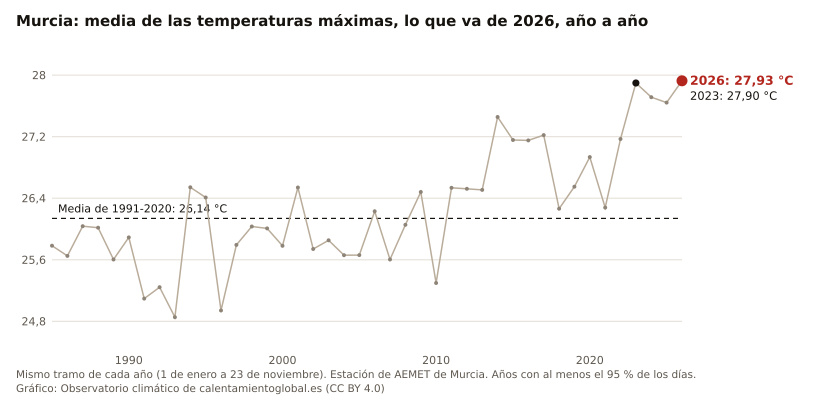

Values plotted in this chart, from the file beside it:
anio, valor, unidad
2026, 27.93, °C
2025, 27.64, °C
2024, 27.71, °C
2023, 27.90, °C
2022, 27.17, °C
2021, 26.28, °C
2020, 26.93, °C
2019, 26.55, °C
2018, 26.26, °C
2017, 27.22, °C
2016, 27.15, °C
2015, 27.16, °C
2014, 27.46, °C
2013, 26.51, °C
2012, 26.52, °C
2011, 26.54, °C
2010, 25.30, °C
2009, 26.48, °C
2008, 26.06, °C
2007, 25.60, °C
2006, 26.23, °C
2005, 25.66, °C
2004, 25.66, °C
2003, 25.85, °C
2002, 25.74, °C
2001, 26.54, °C
2000, 25.78, °C
1999, 26.01, °C
1998, 26.03, °C
1997, 25.79, °C
1996, 24.94, °C
1995, 26.41, °C
1994, 26.54, °C
1993, 24.85, °C
1992, 25.24, °C
1991, 25.10, °C
1990, 25.89, °C
1989, 25.60, °C
1988, 26.02, °C
1987, 26.04, °C
1986, 25.65, °C
1985, 25.78, °C
